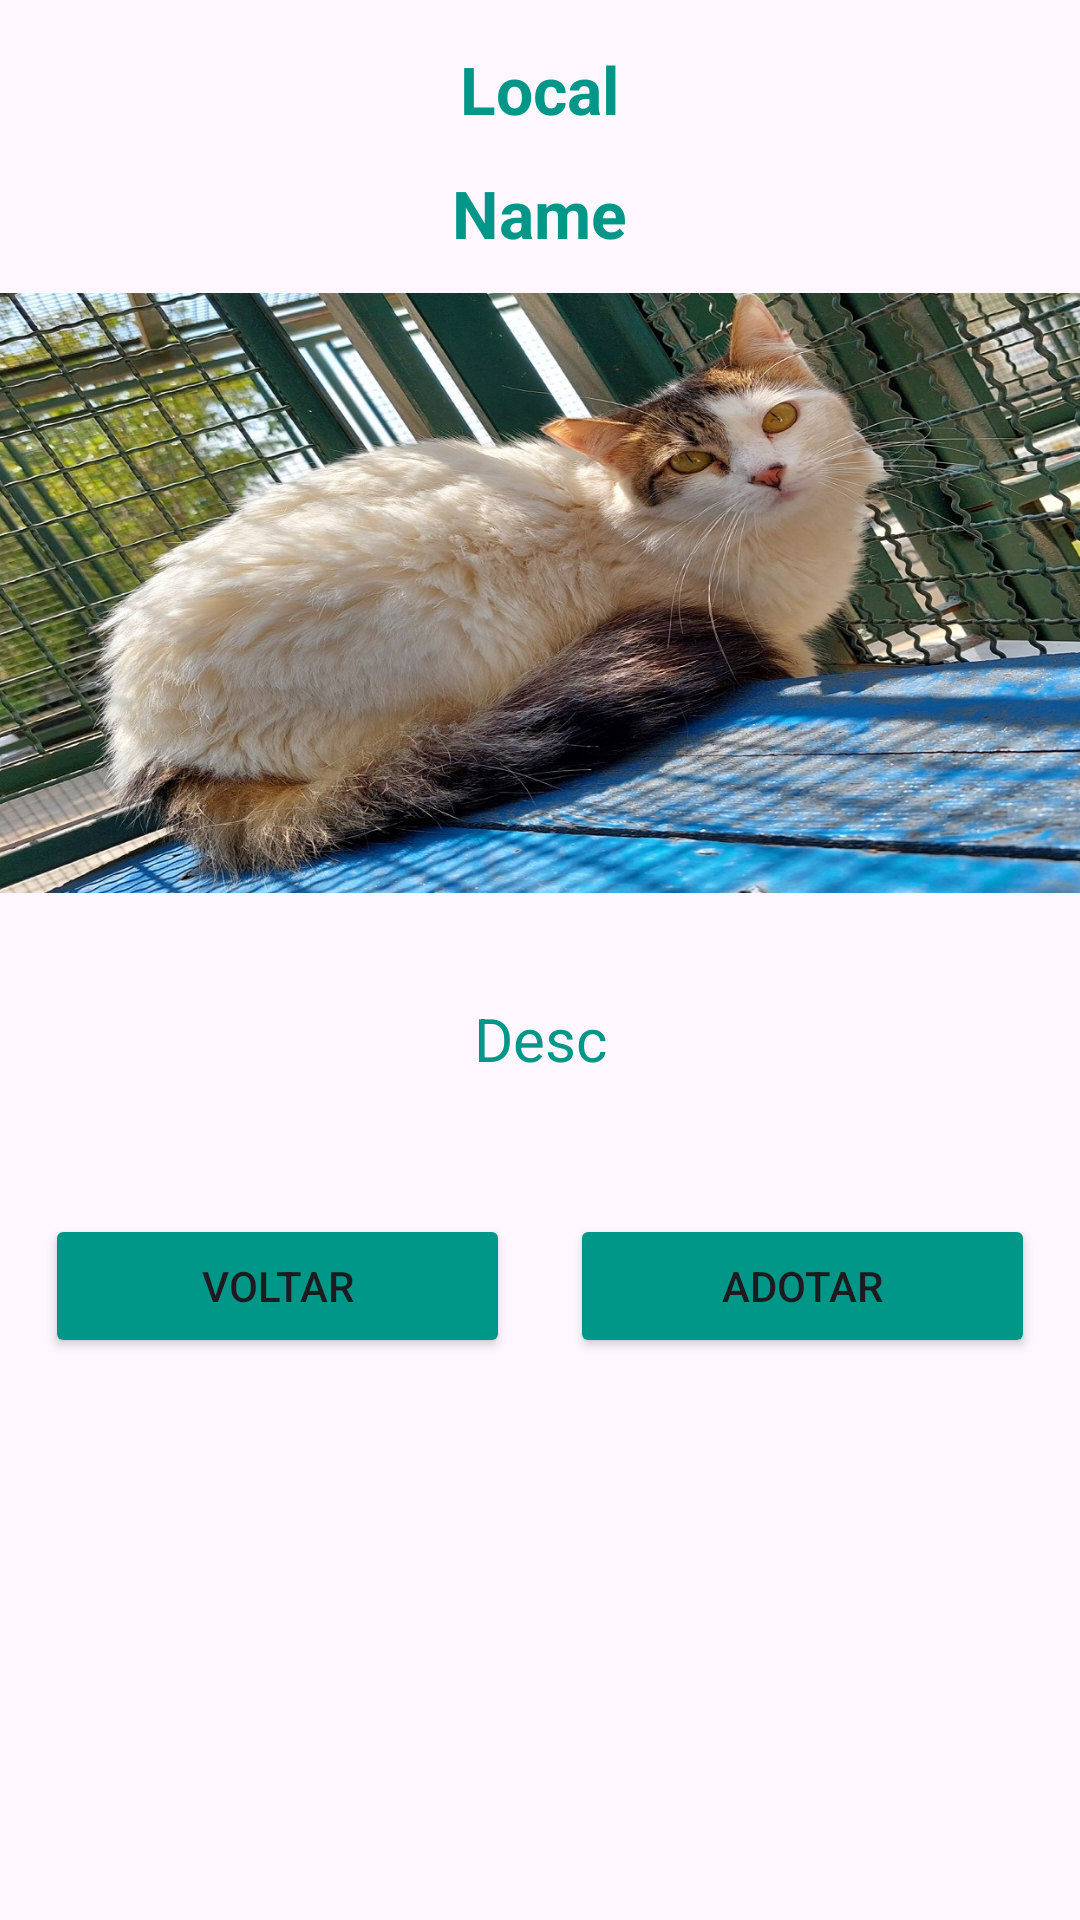

The Android layout XML behind this screen, and the referenced resources:
<!-- AndroidManifest.xml: application theme Theme.AdocaoRS -->
<!-- res/layout/activity_detail.xml -->
<?xml version="1.0" encoding="utf-8"?>
<LinearLayout
    xmlns:android="http://schemas.android.com/apk/res/android"
    xmlns:tools="http://schemas.android.com/tools"
    android:layout_width="match_parent"
    android:layout_height="match_parent"
    android:orientation="vertical"
    tools:context=".controller.DetailActivity">

    <TextView
        android:id="@+id/detailLocal"
        android:layout_width="wrap_content"
        android:layout_height="wrap_content"
        android:layout_gravity="center"
        android:layout_marginTop="15dp"
        android:text="@string/local"
        android:textStyle="bold"
        android:textColor="@color/verde_escuro"
        android:textSize="22sp"/>

    <TextView
        android:id="@+id/detailName"
        android:layout_width="wrap_content"
        android:layout_height="wrap_content"
        android:layout_gravity="center"
        android:layout_marginTop="12dp"
        android:layout_marginBottom="12dp"
        android:text="@string/name"
        android:textStyle="bold"
        android:textColor="@color/verde_escuro"
        android:textSize="22sp"/>

    <ImageView
        android:layout_width="400dp"
        android:layout_height="200dp"
        android:id="@+id/detailImage"
        android:padding="15dp"
        android:layout_gravity="center"
        android:src="@drawable/lilica"
        android:scaleType="centerCrop"
        tools:ignore="ContentDescription"/>

    <TextView
        android:id="@+id/detailDesc"
        android:layout_width="match_parent"
        android:layout_height="wrap_content"
        android:layout_gravity="center"
        android:layout_margin="15dp"
        android:padding="20dp"
        android:text="@string/desc"
        android:textAlignment="center"
        android:lineSpacingExtra="8dp"
        android:textColor="@color/verde_escuro"
        android:textSize="20sp"/>

    <LinearLayout
        style="?android:attr/buttonBarStyle"
        android:layout_width="match_parent"
        android:layout_height="wrap_content"
        android:orientation="horizontal"
        android:weightSum="100">

        <Button
            android:id="@+id/btnVoltarHome"
            android:layout_width="match_parent"
            android:layout_height="wrap_content"
            android:layout_marginStart="15dp"
            android:layout_marginTop="10dp"
            android:layout_marginEnd="10dp"
            android:layout_weight="50"
            android:backgroundTint="@color/verde_escuro"
            android:text="@string/voltar"
            tools:ignore="ButtonStyle,TextContrastCheck,VisualLintButtonSize"/>

        <Button
            android:id="@+id/btnAdotar"
            android:layout_width="match_parent"
            android:layout_height="wrap_content"
            android:layout_marginStart="10dp"
            android:layout_marginTop="10dp"
            android:layout_marginEnd="15dp"
            android:layout_weight="50"
            android:backgroundTint="@color/verde_escuro"
            android:text="@string/adotar"
            tools:ignore="ButtonStyle,TextContrastCheck,VisualLintButtonSize"/>

    </LinearLayout>
</LinearLayout>
<!-- resources referenced by this layout -->
<resources>
  <color name="verde_escuro">#009688</color>
  <!-- drawable lilica: jpg bitmap (drawable, 447899 bytes) -->
  <string name="adotar">Adotar</string>
  <string name="desc">Desc</string>
  <string name="local">Local</string>
  <string name="name">Name</string>
  <string name="voltar">Voltar</string>
  <style name="Theme.AdocaoRS" parent="Base.Theme.AdocaoRS" />
  <style name="Base.Theme.AdocaoRS" parent="Theme.Material3.DayNight.NoActionBar">
          
           <item name="colorPrimary">@color/verde_claro</item>
      </style>
  <color name="verde_claro">#29B693</color>
</resources>
